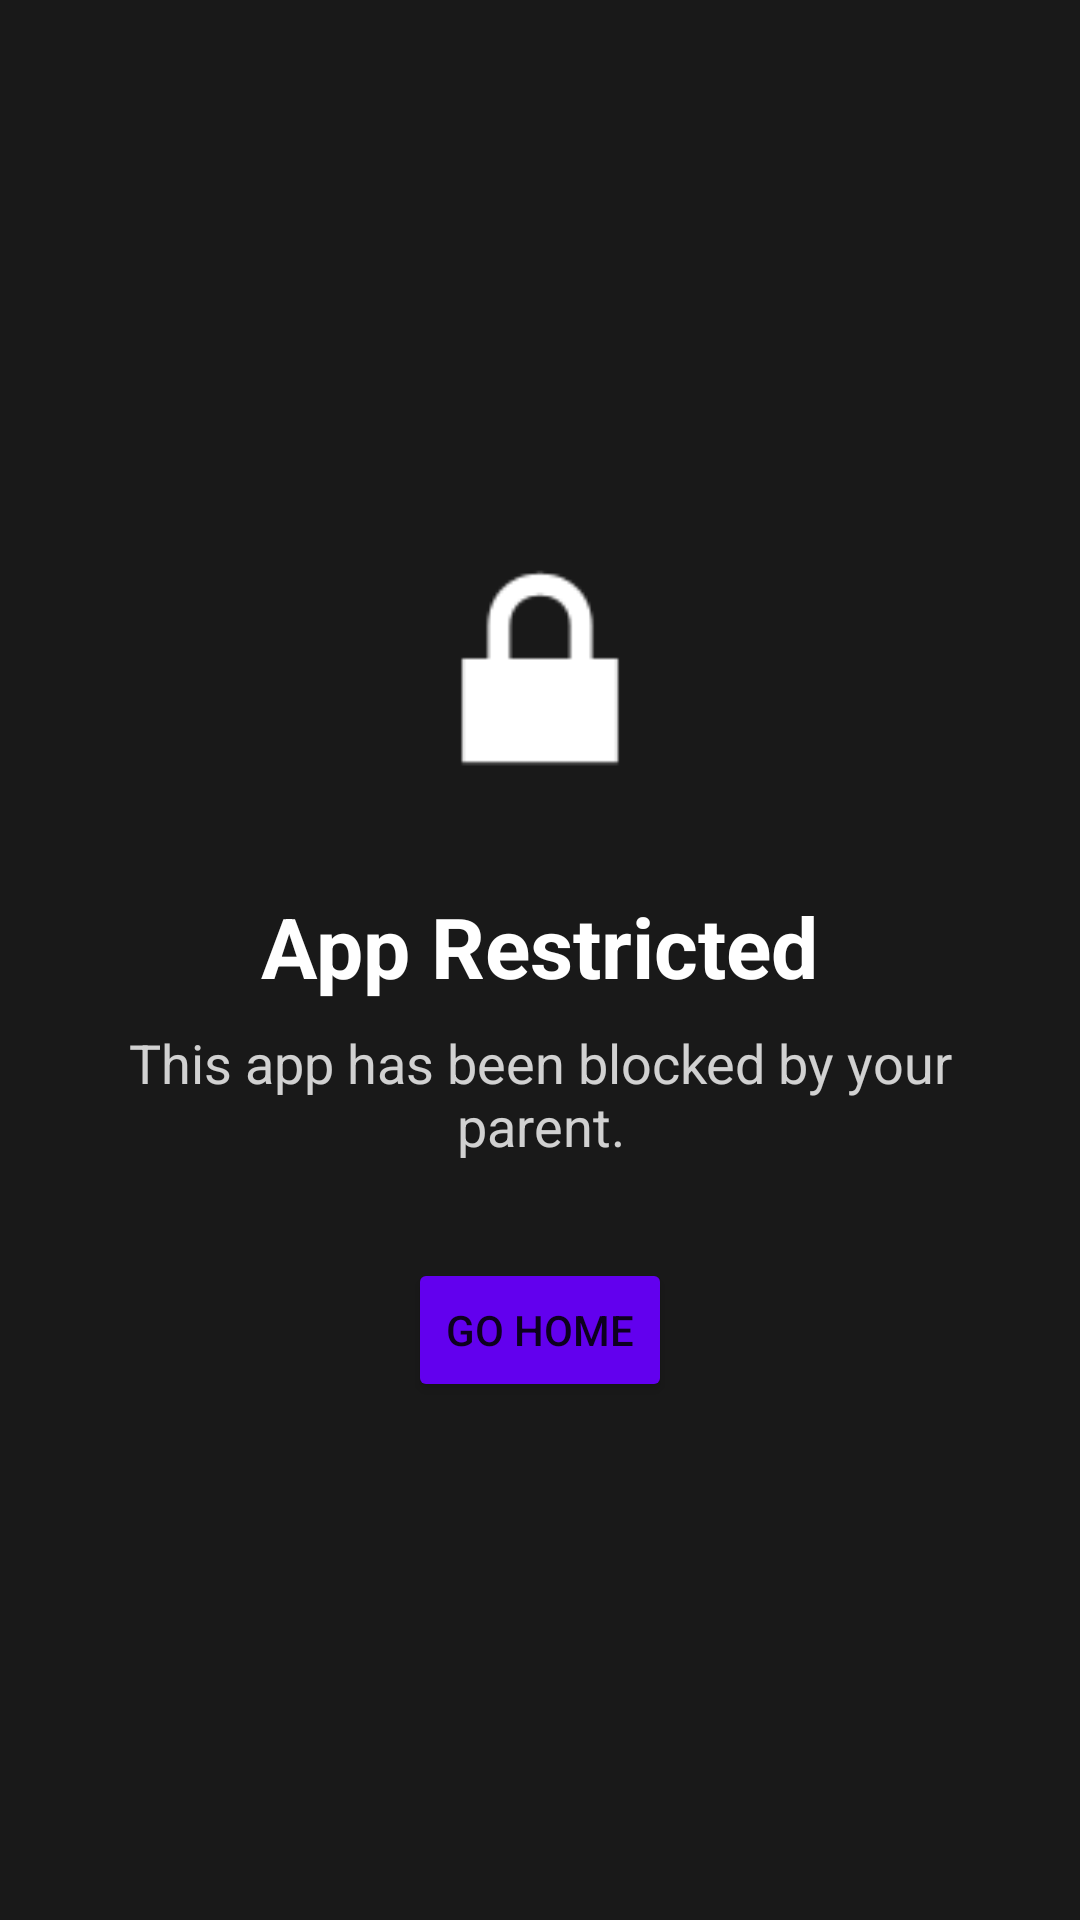

Write the Android layout XML for this screen, with the resource values it uses.
<!-- AndroidManifest.xml: application theme Theme.ParentalControl -->
<!-- res/layout/overlay_app_blocked.xml -->
<?xml version="1.0" encoding="utf-8"?>
<FrameLayout xmlns:android="http://schemas.android.com/apk/res/android"
    xmlns:app="http://schemas.android.com/apk/res-auto"
    android:layout_width="match_parent"
    android:layout_height="match_parent"
    android:background="#E6000000"> 

    <LinearLayout
        android:layout_width="wrap_content"
        android:layout_height="wrap_content"
        android:layout_gravity="center"
        android:gravity="center"
        android:orientation="vertical"
        android:padding="32dp">

        <ImageView
            android:layout_width="100dp"
            android:layout_height="100dp"
            android:src="@android:drawable/ic_lock_lock"
            app:tint="@android:color/white"
            android:layout_marginBottom="24dp" />

        <TextView
            android:layout_width="wrap_content"
            android:layout_height="wrap_content"
            android:text="App Restricted"
            android:textColor="@android:color/white"
            android:textSize="28sp"
            android:textStyle="bold" />

        <TextView
            android:layout_width="wrap_content"
            android:layout_height="wrap_content"
            android:text="This app has been blocked by your parent."
            android:textColor="@android:color/white"
            android:textSize="18sp"
            android:layout_marginTop="8dp"
            android:gravity="center"
            android:alpha="0.8" />

        <Button
            android:id="@+id/btn_close_overlay"
            android:layout_width="wrap_content"
            android:layout_height="wrap_content"
            android:text="Go Home"
            android:layout_marginTop="32dp"
            android:backgroundTint="@color/purple_500" />

    </LinearLayout>

</FrameLayout>
<!-- resources referenced by this layout -->
<resources>
  <color name="purple_500">#FF6200EE</color>
  <style name="Theme.ParentalControl" parent="Theme.MaterialComponents.DayNight.NoActionBar">
          <item name="colorPrimary">@color/purple_500</item>
          <item name="colorPrimaryVariant">@color/purple_700</item>
          <item name="colorOnPrimary">@color/white</item>
      </style>
  <color name="purple_700">#FF3700B3</color>
  <color name="white">#FFFFFFFF</color>
</resources>
